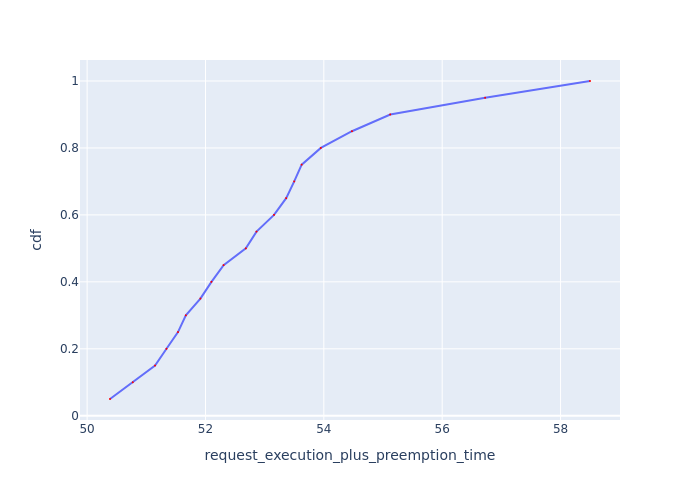

Values plotted in this chart, from the file beside it:
Request Id, request_execution_plus_preemption_time, cdf
0_19, 50.39, 0.05
0_14, 50.77, 0.1
0_18, 51.15, 0.15
0_9, 51.34, 0.2
0_13, 51.54, 0.25
0_4, 51.67, 0.3
0_17, 51.91, 0.35
0_8, 52.1, 0.4
0_12, 52.31, 0.45
0_16, 52.68, 0.5
0_7, 52.86, 0.55
0_11, 53.16, 0.6
0_3, 53.36, 0.65
0_15, 53.5, 0.7
0_6, 53.63, 0.75
0_10, 53.95, 0.8
0_5, 54.48, 0.85
0_2, 55.12, 0.9
0_1, 56.73, 0.95
0_0, 58.5, 1.0
